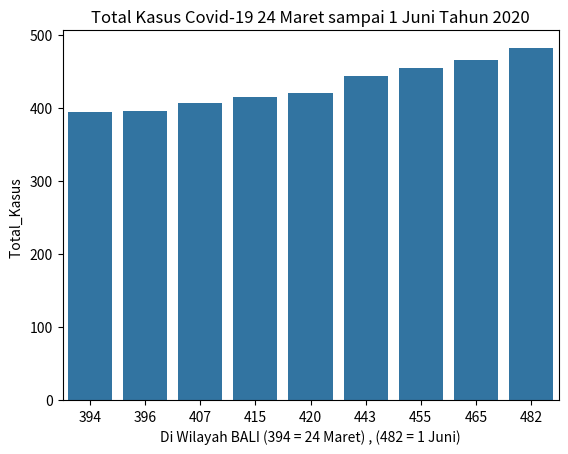

The matplotlib source for this figure:
import pandas as pd
import matplotlib.pyplot as plt
import seaborn as sns
import numpy as np

# input array menggunakan numpy
x = np.array([394, 396, 407, 415, 420, 443, 455, 465, 482])
y = np.array([394, 396, 407, 415, 420, 443, 455, 465, 482])


# convert ke panda dataframe
data = {'x': x, 'y': y}
df = pd.DataFrame(data)

# plot menggunakan barplot
sns.barplot(x='x', y='y', data=df)

plt.ylabel('Total_Kasus ')
plt.xlabel('Di Wilayah BALI (394 = 24 Maret) , (482 = 1 Juni)')
plt.title('Total Kasus Covid-19 24 Maret sampai 1 Juni Tahun 2020')
plt.show()

